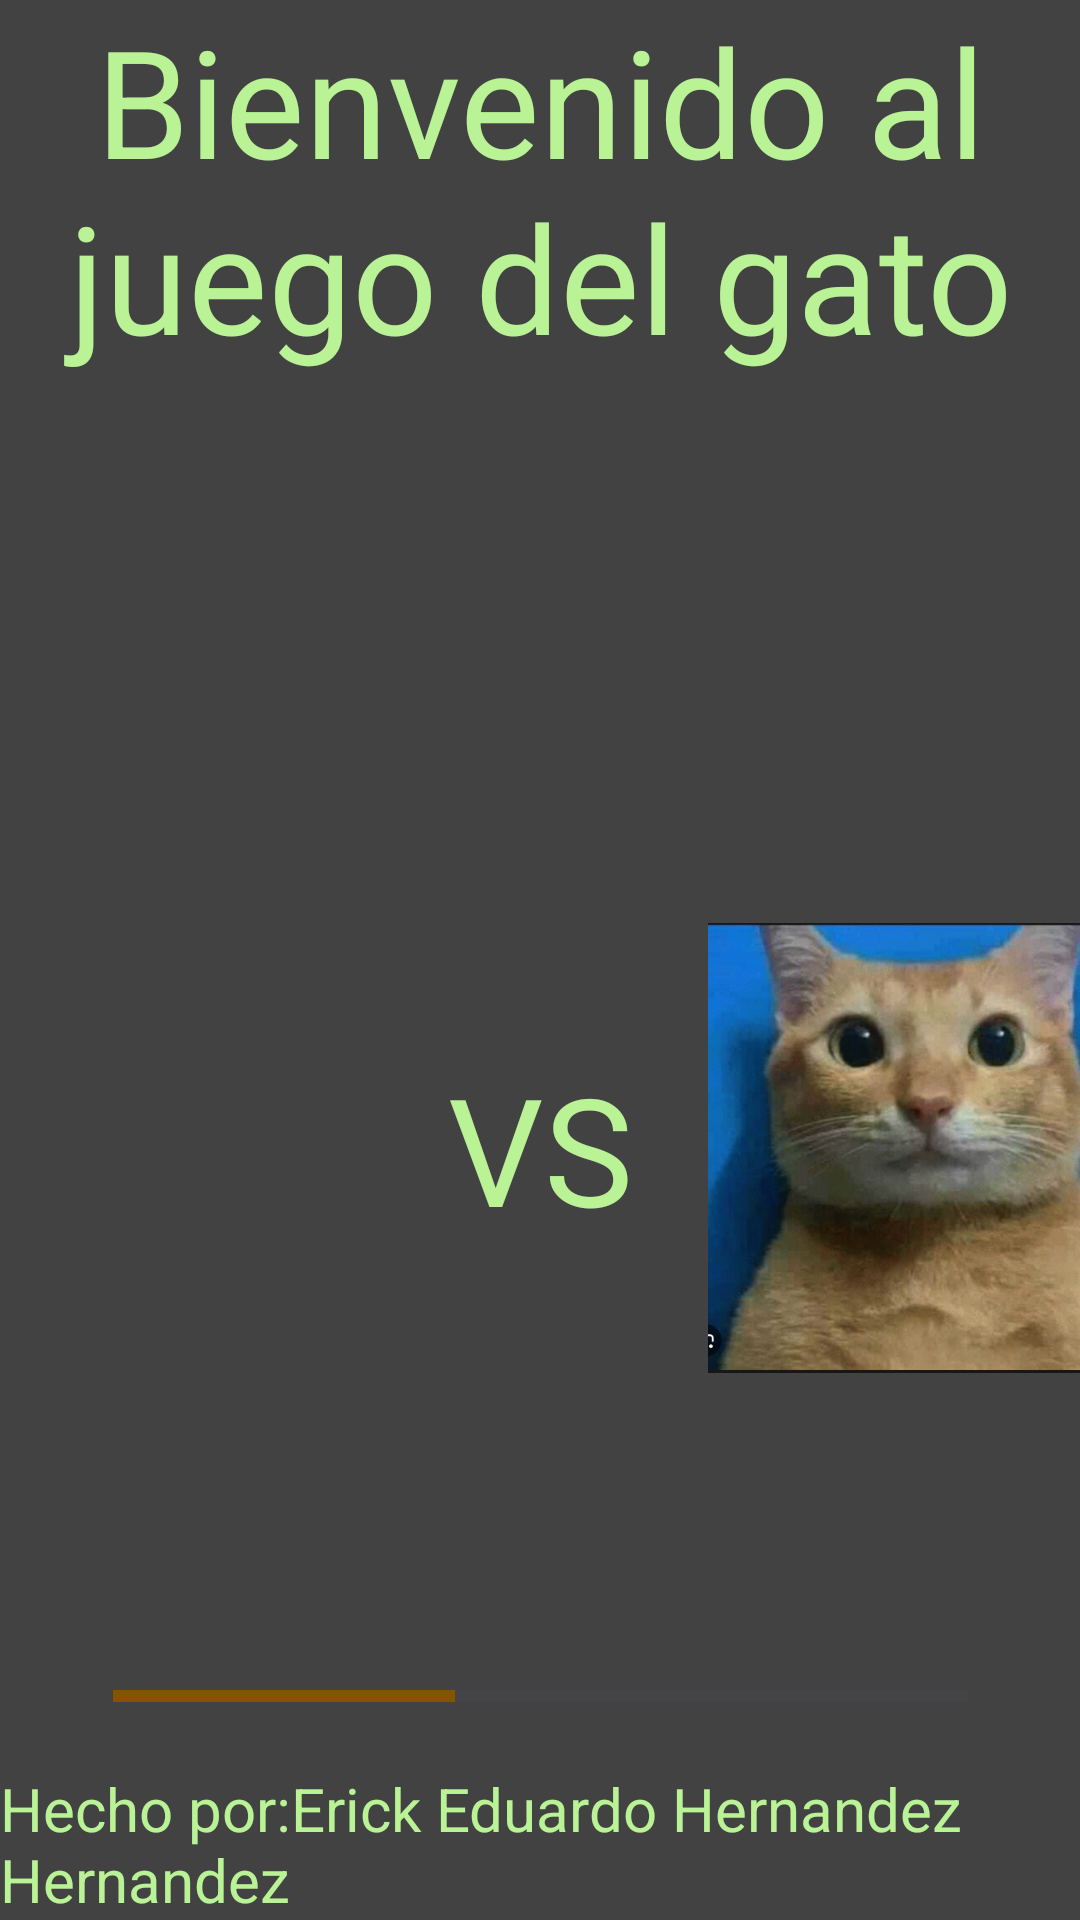

Reconstruct the res/layout file that produces this screen, plus the resources it refers to.
<!-- AndroidManifest.xml: application theme Theme.Actividad4Gato -->
<!-- res/layout/activity_main.xml -->
<?xml version="1.0" encoding="utf-8"?>
<androidx.constraintlayout.widget.ConstraintLayout xmlns:android="http://schemas.android.com/apk/res/android"
    xmlns:app="http://schemas.android.com/apk/res-auto"
    xmlns:tools="http://schemas.android.com/tools"
    android:layout_width="match_parent"
    android:layout_height="match_parent"
    tools:context=".MainActivity"
    android:background="@color/cardview_dark_background">
<TextView
    android:layout_width="wrap_content"
    android:layout_height="wrap_content"
    app:layout_constraintStart_toStartOf="parent"
    app:layout_constraintEnd_toEndOf="parent"
    app:layout_constraintTop_toTopOf="parent"
    android:textSize="50sp"
    android:gravity="center"
    android:text="Bienvenido al juego del gato"
    android:textColor="@color/md_theme_dark_onBackground"
    android:id="@+id/welcome"
    />
    <ImageView
        android:layout_width="200dp"
        android:layout_height="150dp"
        android:src="@drawable/img"
        app:layout_constraintTop_toBottomOf="@+id/welcome"
        app:layout_constraintStart_toEndOf="@id/vs"
        app:layout_constraintEnd_toEndOf="parent"
        app:layout_constraintBottom_toBottomOf="parent"
        android:id="@+id/gato1"
        />
    <TextView
        android:layout_width="wrap_content"
        android:layout_height="wrap_content"
        android:textSize="50sp"
        android:text="VS"
        app:layout_constraintTop_toBottomOf="@+id/welcome"
        app:layout_constraintStart_toEndOf="@id/gato2"
        app:layout_constraintEnd_toStartOf="@+id/gato1"
        app:layout_constraintBottom_toBottomOf="parent"
        android:textColor="@color/md_theme_dark_onBackground"
        android:id="@+id/vs"
        />
    <ImageView
        android:layout_width="200dp"
        android:layout_height="150dp"
        android:src="@drawable/gato2vs"
        app:layout_constraintTop_toBottomOf="@+id/welcome"
        app:layout_constraintStart_toStartOf="parent"
        app:layout_constraintEnd_toStartOf="@id/vs"
        app:layout_constraintBottom_toBottomOf="parent"
        android:id="@+id/gato2"
        />
    <ProgressBar
        android:id="@+id/progressBar"
        style="?android:attr/progressBarStyleHorizontal"
        android:layout_width="285dp"
        android:layout_height="48dp"
        android:layout_marginTop="52dp"
        android:max="100"
        android:progress="40"
        app:layout_constraintBottom_toTopOf="@+id/autor"
        app:layout_constraintEnd_toEndOf="parent"
        app:layout_constraintStart_toStartOf="parent"
        app:layout_constraintVertical_bias="0.110000014"
     />
    <TextView
        android:layout_width="wrap_content"
        android:layout_height="wrap_content"
        android:textSize="20sp"
        android:text="Hecho por:Erick Eduardo Hernandez Hernandez"
        app:layout_constraintBottom_toBottomOf="parent"
        android:textColor="@color/md_theme_dark_onBackground"
        app:layout_constraintLeft_toLeftOf="parent"
        android:id="@+id/autor"/>
</androidx.constraintlayout.widget.ConstraintLayout>
<!-- resources referenced by this layout -->
<resources>
  <color name="md_theme_dark_onBackground">#B9F396</color>
  <style name="Theme.Actividad4Gato" parent="Base.Theme.Actividad4Gato" />
  <style name="Base.Theme.Actividad4Gato" parent="Theme.Material3.DayNight.NoActionBar">
          <item name="colorPrimary">@color/md_theme_light_primary</item>
          <item name="colorOnPrimary">@color/md_theme_light_onPrimary</item>
          <item name="colorPrimaryContainer">@color/md_theme_light_primaryContainer</item>
          <item name="colorOnPrimaryContainer">@color/md_theme_light_onPrimaryContainer</item>
          <item name="colorSecondary">@color/md_theme_light_secondary</item>
          <item name="colorOnSecondary">@color/md_theme_light_onSecondary</item>
          <item name="colorSecondaryContainer">@color/md_theme_light_secondaryContainer</item>
          <item name="colorOnSecondaryContainer">@color/md_theme_light_onSecondaryContainer</item>
          <item name="colorTertiary">@color/md_theme_light_tertiary</item>
          <item name="colorOnTertiary">@color/md_theme_light_onTertiary</item>
          <item name="colorTertiaryContainer">@color/md_theme_light_tertiaryContainer</item>
          <item name="colorOnTertiaryContainer">@color/md_theme_light_onTertiaryContainer</item>
          <item name="colorError">@color/md_theme_light_error</item>
          <item name="colorErrorContainer">@color/md_theme_light_errorContainer</item>
          <item name="colorOnError">@color/md_theme_light_onError</item>
          <item name="colorOnErrorContainer">@color/md_theme_light_onErrorContainer</item>
          <item name="android:colorBackground">@color/md_theme_light_background</item>
          <item name="colorOnBackground">@color/md_theme_light_onBackground</item>
          <item name="colorSurface">@color/md_theme_light_surface</item>
          <item name="colorOnSurface">@color/md_theme_light_onSurface</item>
          <item name="colorSurfaceVariant">@color/md_theme_light_surfaceVariant</item>
          <item name="colorOnSurfaceVariant">@color/md_theme_light_onSurfaceVariant</item>
          <item name="colorOutline">@color/md_theme_light_outline</item>
          <item name="colorOnSurfaceInverse">@color/md_theme_light_inverseOnSurface</item>
          <item name="colorSurfaceInverse">@color/md_theme_light_inverseSurface</item>
          <item name="colorPrimaryInverse">@color/md_theme_light_inversePrimary</item>
      </style>
  <color name="md_theme_light_primary">#BF0B00</color>
  <color name="md_theme_light_onPrimary">#FFFFFF</color>
  <color name="md_theme_light_primaryContainer">#FFDAD4</color>
  <color name="md_theme_light_onPrimaryContainer">#400100</color>
  <color name="md_theme_light_secondary">#865300</color>
  <color name="md_theme_light_onSecondary">#FFFFFF</color>
  <color name="md_theme_light_secondaryContainer">#FFDDB9</color>
  <color name="md_theme_light_onSecondaryContainer">#2B1700</color>
  <color name="md_theme_light_tertiary">#A300B8</color>
  <color name="md_theme_light_onTertiary">#FFFFFF</color>
  <color name="md_theme_light_tertiaryContainer">#FFD6FC</color>
  <color name="md_theme_light_onTertiaryContainer">#36003E</color>
  <color name="md_theme_light_error">#BA1A1A</color>
  <color name="md_theme_light_errorContainer">#FFDAD6</color>
  <color name="md_theme_light_onError">#FFFFFF</color>
  <color name="md_theme_light_onErrorContainer">#410002</color>
  <color name="md_theme_light_background">#F7FFEC</color>
  <color name="md_theme_light_onBackground">#082100</color>
  <color name="md_theme_light_surface">#F7FFEC</color>
  <color name="md_theme_light_onSurface">#082100</color>
  <color name="md_theme_light_surfaceVariant">#F5DDD9</color>
  <color name="md_theme_light_onSurfaceVariant">#534341</color>
  <color name="md_theme_light_outline">#857370</color>
  <color name="md_theme_light_inverseOnSurface">#CEFFAE</color>
  <color name="md_theme_light_inverseSurface">#133800</color>
  <color name="md_theme_light_inversePrimary">#FFB4A7</color>
</resources>
